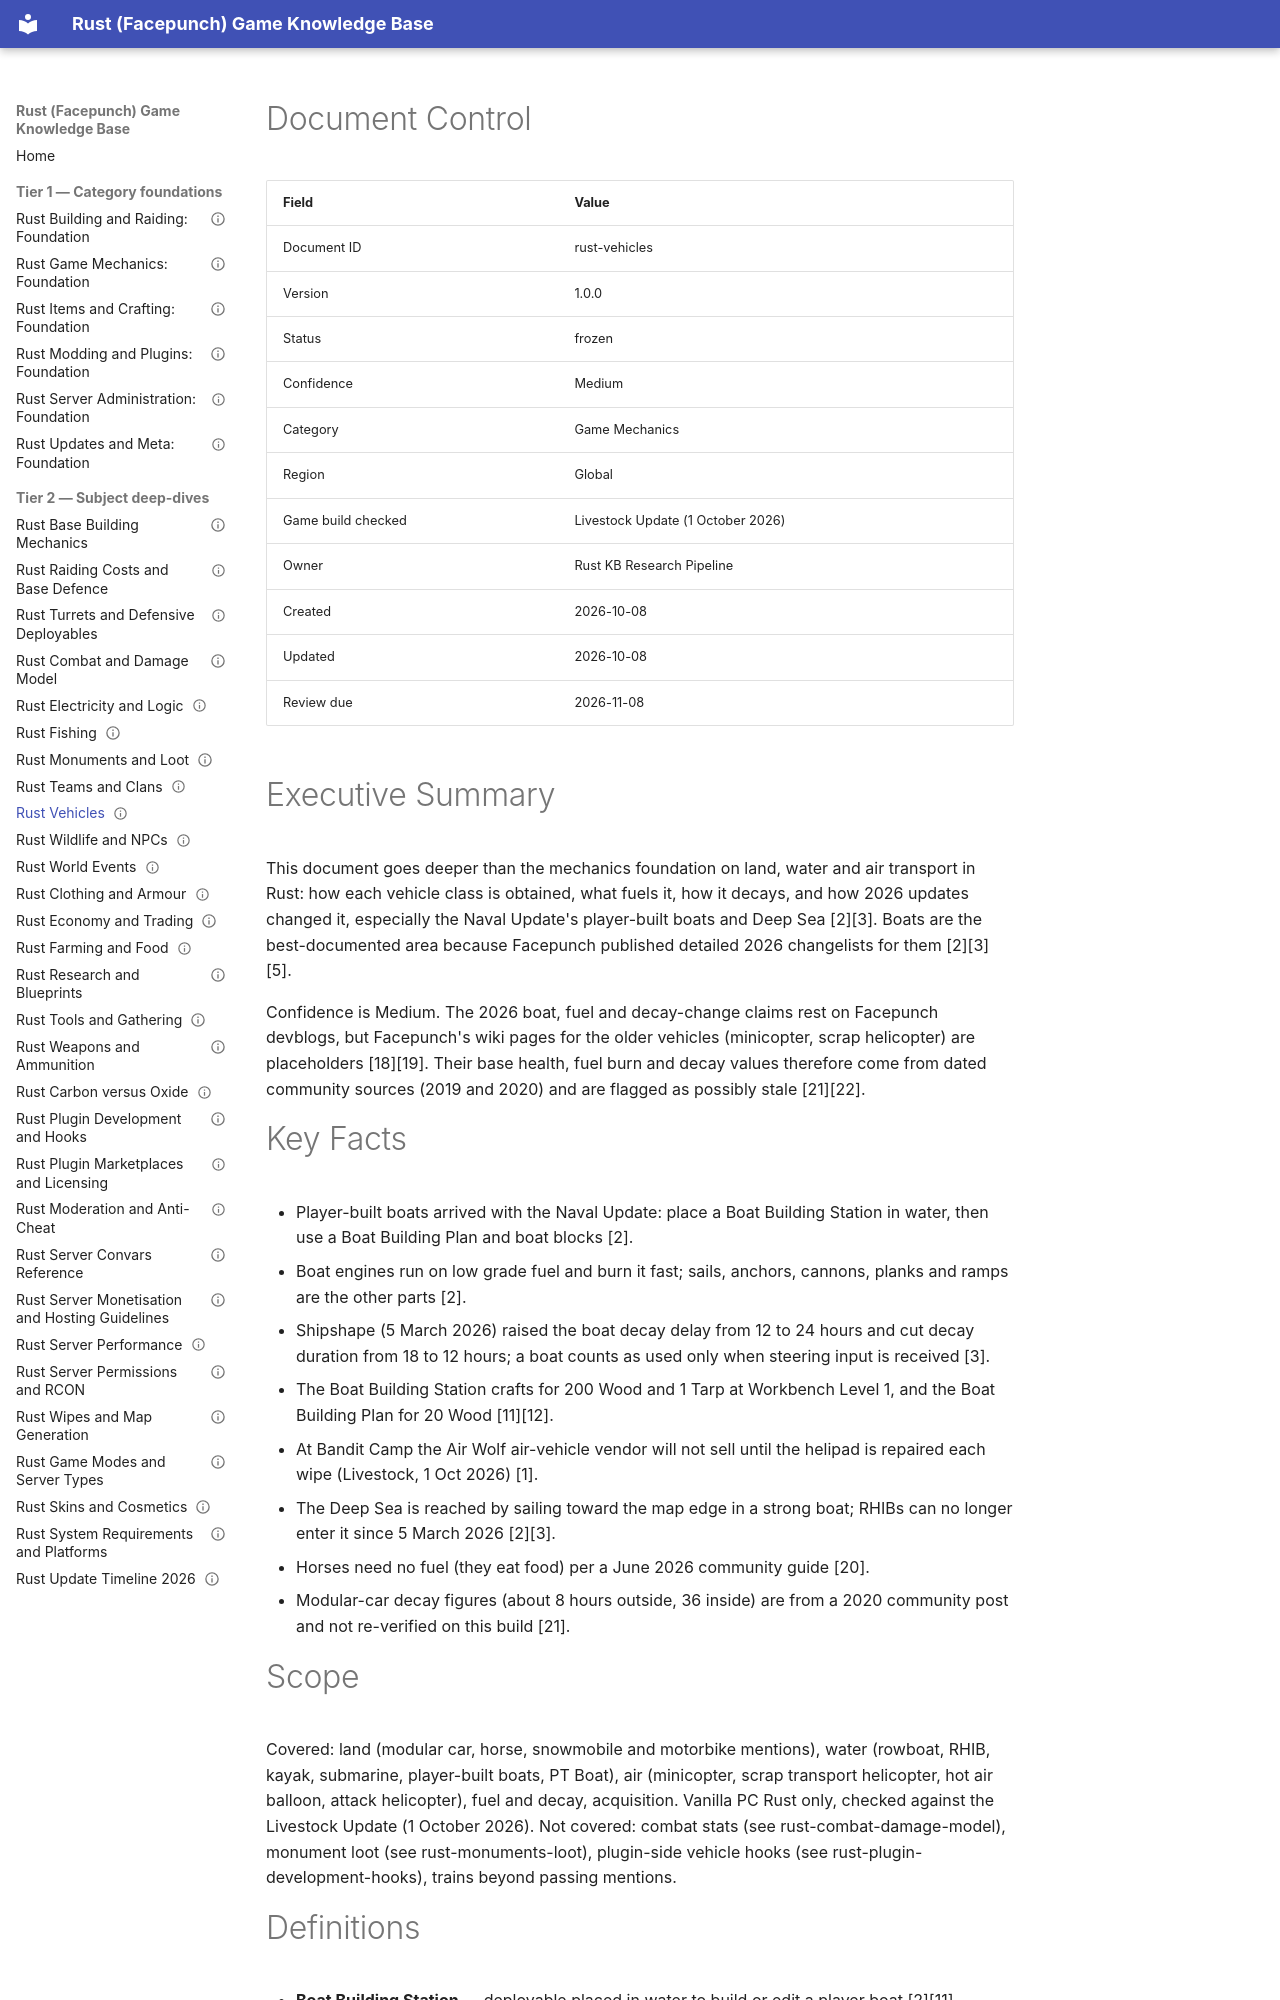

repository: VainAsher/rust-game-knowledge-base · page: game-mechanics/rust-vehicles/index.html · generator: mkdocs

---
id: rust-vehicles
title: "Rust Vehicles"
version: 1.0.0
status: frozen
confidence: Medium
category: Game Mechanics
topic: "Vehicles and transport"
market: "Global"
document_type: deep-dive
created: 2026-10-08
updated: 2026-10-08
review_due: 2026-11-08
sources_verified: 2026-10-08
supersedes: null
related: [rust-game-mechanics-foundation, rust-items-crafting-foundation, rust-building-raiding-foundation, rust-server-administration-foundation, rust-modding-plugins-foundation, rust-updates-meta-foundation, rust-combat-damage-model, rust-weapons-ammo, rust-raiding-costs-defence, rust-server-convars-reference, rust-plugin-development-hooks, rust-update-timeline-2026, rust-monuments-loot, rust-farming-food, rust-wipes-map-generation, rust-moderation-anti-cheat, rust-carbon-vs-oxide]
tags: [vehicles, boats, naval, helicopter, horse, modular-car, fuel, decay, deep-sea]
game_build_checked: "Livestock Update (1 October 2026)"
---

# Document Control

| Field | Value |
|-------|-------|
| Document ID | rust-vehicles |
| Version | 1.0.0 |
| Status | frozen |
| Confidence | Medium |
| Category | Game Mechanics |
| Region | Global |
| Game build checked | Livestock Update (1 October 2026) |
| Owner | Rust KB Research Pipeline |
| Created | 2026-10-08 |
| Updated | 2026-10-08 |
| Review due | 2026-11-08 |

# Executive Summary

This document goes deeper than the mechanics foundation on land, water and air transport in Rust: how each vehicle class is obtained, what fuels it, how it decays, and how 2026 updates changed it, especially the Naval Update's player-built boats and Deep Sea [2][3]. Boats are the best-documented area because Facepunch published detailed 2026 changelists for them [2][3][5].

Confidence is Medium. The 2026 boat, fuel and decay-change claims rest on Facepunch devblogs, but Facepunch's wiki pages for the older vehicles (minicopter, scrap helicopter) are placeholders [18][19]. Their base health, fuel burn and decay values therefore come from dated community sources (2019 and 2020) and are flagged as possibly stale [21][22].

# Key Facts

- Player-built boats arrived with the Naval Update: place a Boat Building Station in water, then use a Boat Building Plan and boat blocks [2].
- Boat engines run on low grade fuel and burn it fast; sails, anchors, cannons, planks and ramps are the other parts [2].
- Shipshape (5 March 2026) raised the boat decay delay from 12 to 24 hours and cut decay duration from 18 to 12 hours; a boat counts as used only when steering input is received [3].
- The Boat Building Station crafts for 200 Wood and 1 Tarp at Workbench Level 1, and the Boat Building Plan for 20 Wood [11][12].
- At Bandit Camp the Air Wolf air-vehicle vendor will not sell until the helipad is repaired each wipe (Livestock, 1 Oct 2026) [1].
- The Deep Sea is reached by sailing toward the map edge in a strong boat; RHIBs can no longer enter it since 5 March 2026 [2][3].
- Horses need no fuel (they eat food) per a June 2026 community guide [20].
- Modular-car decay figures (about 8 hours outside, 36 inside) are from a 2020 community post and not re-verified on this build [21].
